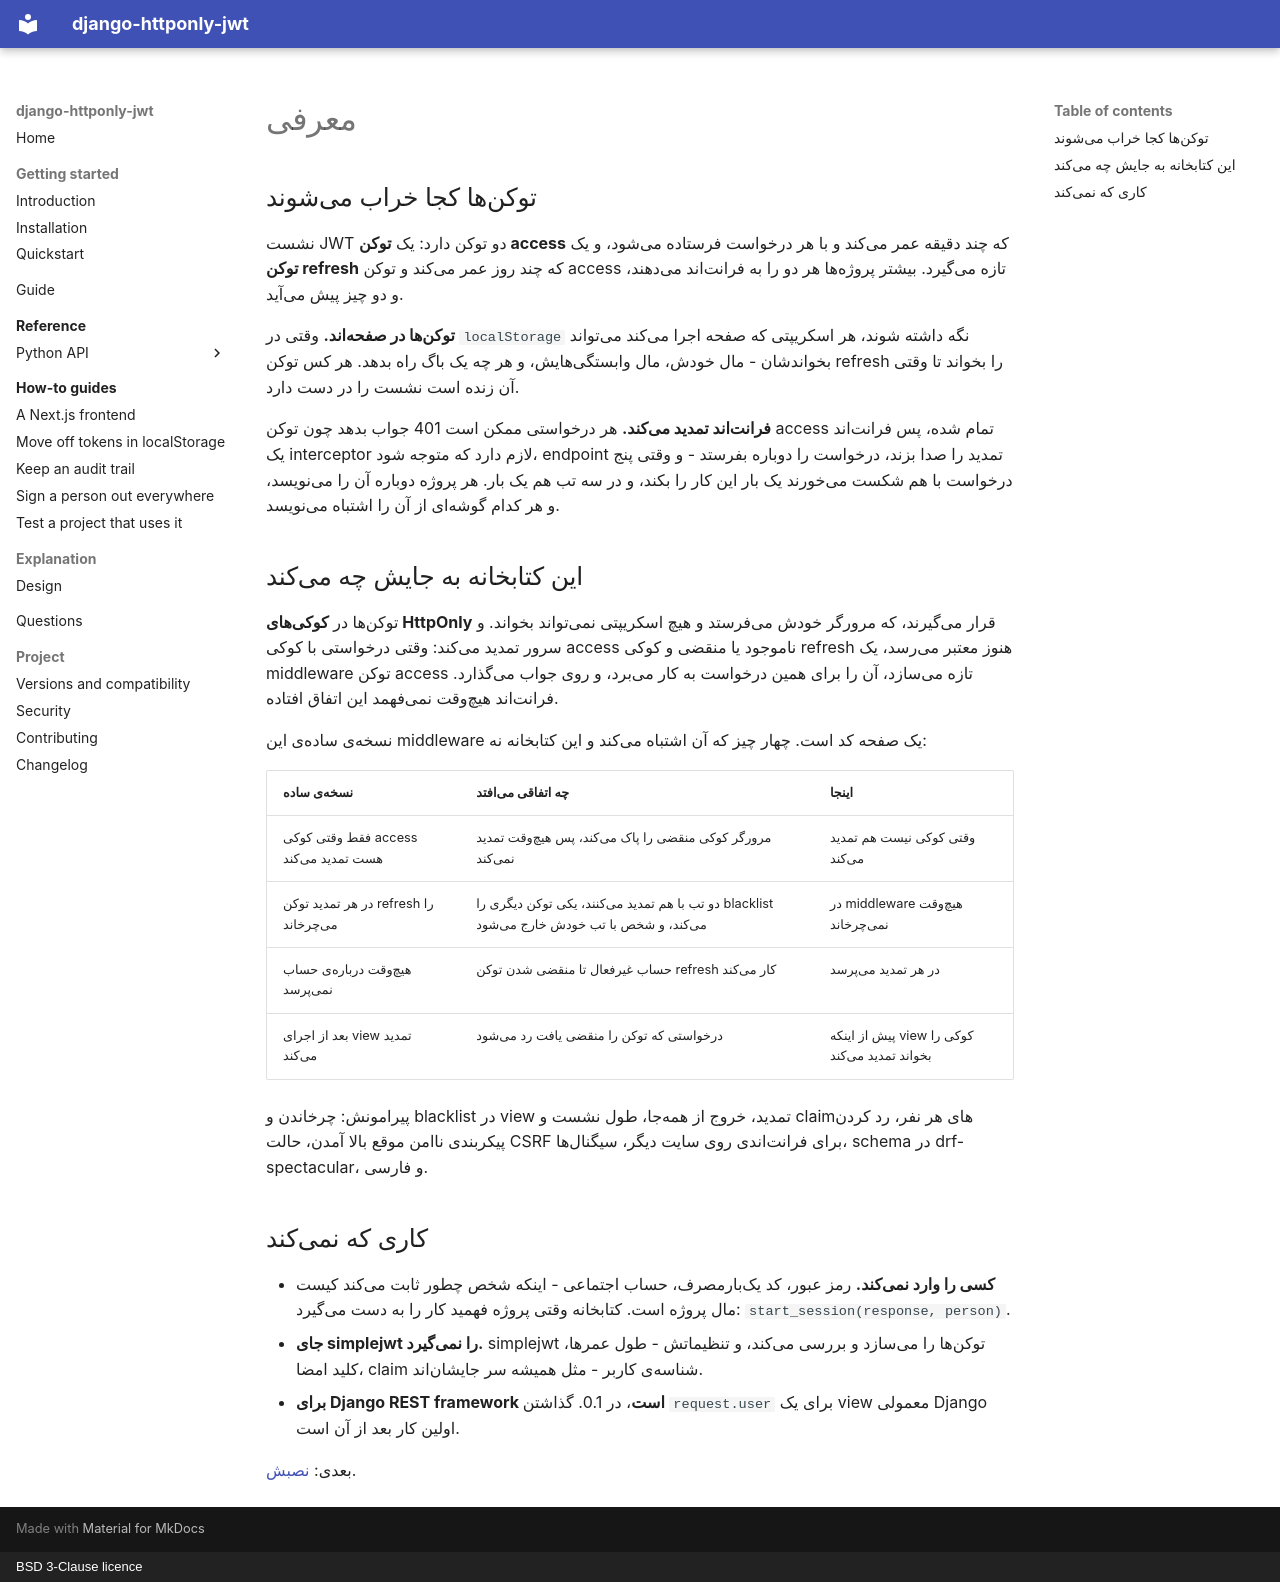

repository: amirAI-dot/django-httponly-jwt · page: getting-started/introduction.fa/index.html · generator: mkdocs · copyright: BSD 3-Clause licence

# معرفی

## توکنها کجا خراب میشوند

نشست JWT دو توکن دارد: یک **توکن access** که چند دقیقه عمر میکند و با هر درخواست
فرستاده میشود، و یک **توکن refresh** که چند روز عمر میکند و توکن access تازه
میگیرد. بیشتر پروژهها هر دو را به فرانتاند میدهند، و دو چیز پیش میآید.

**توکنها در صفحهاند.** وقتی در `localStorage` نگه داشته شوند، هر اسکریپتی که صفحه
اجرا میکند میتواند بخواندشان - مال خودش، مال وابستگیهایش، و هر چه یک باگ راه
بدهد. هر کس توکن refresh را بخواند تا وقتی آن زنده است نشست را در دست دارد.

**فرانتاند تمدید میکند.** هر درخواستی ممکن است 401 جواب بدهد چون توکن access تمام
شده، پس فرانتاند یک interceptor لازم دارد که متوجه شود، endpoint تمدید را صدا بزند،
درخواست را دوباره بفرستد - و وقتی پنج درخواست با هم شکست میخورند یک بار این کار را
بکند، و در سه تب هم یک بار. هر پروژه دوباره آن را مینویسد، و هر کدام گوشهای از آن
را اشتباه مینویسد.

## این کتابخانه به جایش چه میکند

توکنها در **کوکیهای HttpOnly** قرار میگیرند، که مرورگر خودش میفرستد و هیچ اسکریپتی
نمیتواند بخواند. و سرور تمدید میکند: وقتی درخواستی با کوکی access ناموجود یا منقضی
و کوکی refresh هنوز معتبر میرسد، یک middleware توکن access تازه میسازد، آن را برای
همین درخواست به کار میبرد، و روی جواب میگذارد. فرانتاند هیچوقت نمیفهمد این اتفاق
افتاده.

نسخهی سادهی این middleware یک صفحه کد است. چهار چیز که آن اشتباه میکند و این
کتابخانه نه:

| نسخهی ساده | چه اتفاقی میافتد | اینجا |
|---|---|---|
| فقط وقتی کوکی access هست تمدید میکند | مرورگر کوکی منقضی را پاک میکند، پس هیچوقت تمدید نمیکند | وقتی کوکی نیست هم تمدید میکند |
| در هر تمدید توکن refresh را میچرخاند | دو تب با هم تمدید میکنند، یکی توکن دیگری را blacklist میکند، و شخص با تب خودش خارج میشود | در middleware هیچوقت نمیچرخاند |
| هیچوقت دربارهی حساب نمیپرسد | حساب غیرفعال تا منقضی شدن توکن refresh کار میکند | در هر تمدید میپرسد |
| بعد از اجرای view تمدید میکند | درخواستی که توکن را منقضی یافت رد میشود | پیش از اینکه view کوکی را بخواند تمدید میکند |

پیرامونش: چرخاندن و blacklist در view تمدید، خروج از همهجا، طول نشست و claimهای هر
نفر، رد کردن پیکربندی ناامن موقع بالا آمدن، حالت CSRF برای فرانتاندی روی سایت دیگر،
سیگنالها، schema در drf-spectacular، و فارسی.

## کاری که نمیکند

* **کسی را وارد نمیکند.** رمز عبور، کد یکبارمصرف، حساب اجتماعی - اینکه شخص چطور
  ثابت میکند کیست مال پروژه است. کتابخانه وقتی پروژه فهمید کار را به دست میگیرد:
  `start_session(response, person)`.
* **جای simplejwt را نمیگیرد.** simplejwt توکنها را میسازد و بررسی میکند، و
  تنظیماتش - طول عمرها، کلید امضا، claim شناسهی کاربر - مثل همیشه سر جایشاناند.
* **برای Django REST framework است**، در 0.1. گذاشتن `request.user` برای یک view
  معمولی Django اولین کار بعد از آن است.

بعدی: [نصبش](installation.md).
